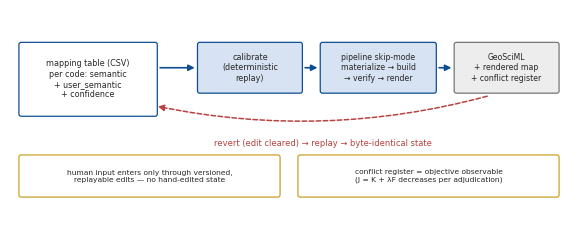

Write Python code to recreate this figure.
# -*- coding: utf-8 -*-
"""Fig. 4 | The adjudication loop: editable mapping table, deterministic
replay, byte-identical revert. Schematic (single panel)."""
import matplotlib as mpl
import matplotlib.pyplot as plt
from matplotlib.patches import FancyBboxPatch, FancyArrowPatch

mpl.rcParams.update({
    "font.family": "sans-serif",
    "font.sans-serif": ["Arial", "DejaVu Sans", "sans-serif"],
    "svg.fonttype": "none",
    "pdf.fonttype": 42,
    "font.size": 6.5,
})

BLUE = "#0F4D92"
LBLUE = "#D7E3F2"
RED = "#B64342"
GREY = "#767676"
GOLD = "#C9A227"

fig, ax = plt.subplots(figsize=(7.2, 3.0))
ax.set_xlim(0, 100)
ax.set_ylim(0, 40)
ax.axis("off")

def box(x, y, w, h, fc, ec, text, fs=5.8, tc="#272727"):
    ax.add_patch(FancyBboxPatch((x, y), w, h, boxstyle="round,pad=0.4",
                                fc=fc, ec=ec, lw=0.9))
    ax.text(x + w / 2, y + h / 2, text, ha="center", va="center",
            fontsize=fs, color=tc)

def arrow(x1, y1, x2, y2, color=GREY, lw=1.0, ls="-", rad=0.0):
    ax.add_patch(FancyArrowPatch((x1, y1), (x2, y2), arrowstyle="-|>",
                                 mutation_scale=9, color=color, lw=lw,
                                 linestyle=ls, connectionstyle=f"arc3,rad={rad}"))

# left: mapping table
box(2, 22, 24, 12, "white", BLUE,
    "mapping table (CSV)\nper code: semantic\n+ user_semantic\n+ confidence", fs=5.8)
# middle: replay chain
box(34, 26, 18, 8, LBLUE, BLUE, "calibrate\n(deterministic\nreplay)", fs=5.8)
box(56, 26, 20, 8, LBLUE, BLUE, "pipeline skip-mode\nmaterialize → build\n→ verify → render", fs=5.6)
box(80, 26, 18, 8, "#EDEDED", GREY, "GeoSciML\n+ rendered map\n+ conflict register", fs=5.6)

arrow(26.4, 30, 33.6, 30, color=BLUE, lw=1.2)
arrow(52.4, 30, 55.6, 30, color=BLUE, lw=1.2)
arrow(76.4, 30, 79.6, 30, color=BLUE, lw=1.2)

# revert arc back to the table
arrow(86, 25.2, 26, 23.4, color=RED, lw=1.1, ls=(0, (3, 1.6)), rad=-0.12)
ax.text(56, 16.4, "revert (edit cleared) → replay → byte-identical state",
        fontsize=6, color=RED, ha="center")

# bottom: properties
box(2, 8, 46, 6.5, "white", GOLD,
    "human input enters only through versioned,\nreplayable edits — no hand-edited state", fs=5.4)
box(52, 8, 46, 6.5, "white", GOLD,
    "conflict register = objective observable\n(J = K + λF decreases per adjudication)", fs=5.4)

fig.savefig(r"D:\geosciml4china\docs\publication\figures\fig4_adjudication_loop.svg",
            bbox_inches="tight")
fig.savefig(r"D:\geosciml4china\docs\publication\figures\fig4_adjudication_loop.pdf",
            bbox_inches="tight")
print("fig4 saved")
